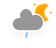
t = 0.00 s
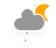
t = 5.00 s
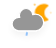
t = 6.00 s
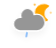
t = 7.00 s
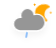
t = 8.00 s
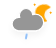
t = 9.00 s

The animated SVG that drew these frames (rendered in a browser with its animation timeline set to each time). Animation: 5 CSS @keyframes rules; frames cover the first 9.00 s, repeats indefinitely.

<?xml version="1.0" encoding="UTF-8"?>
<!-- (c) ammap.com | SVG weather icons -->
<svg width="56" height="48" version="1.1" xmlns="http://www.w3.org/2000/svg">
  <defs>
    <filter id="blur" x="-.20655" y="-.21122" width="1.403" height="1.4997">
      <feGaussianBlur in="SourceAlpha" stdDeviation="3" />
      <feOffset dx="0" dy="4" result="offsetblur" />
      <feComponentTransfer>
        <feFuncA slope="0.05" type="linear" />
      </feComponentTransfer>
      <feMerge>
        <feMergeNode />
        <feMergeNode in="SourceGraphic" />
      </feMerge>
    </filter>
    <style type="text/css">
      <![CDATA[
      /*
** MOON
*/
      @keyframes am-weather-moon {
        0% {
          -webkit-transform: rotate(0deg);
          -moz-transform: rotate(0deg);
          -ms-transform: rotate(0deg);
          transform: rotate(0deg);
        }

        50% {
          -webkit-transform: rotate(15deg);
          -moz-transform: rotate(15deg);
          -ms-transform: rotate(15deg);
          transform: rotate(15deg);
        }

        100% {
          -webkit-transform: rotate(0deg);
          -moz-transform: rotate(0deg);
          -ms-transform: rotate(0deg);
          transform: rotate(0deg);
        }
      }

      .am-weather-moon {
        -webkit-animation-name: am-weather-moon;
        -moz-animation-name: am-weather-moon;
        -ms-animation-name: am-weather-moon;
        animation-name: am-weather-moon;
        -webkit-animation-duration: 6s;
        -moz-animation-duration: 6s;
        -ms-animation-duration: 6s;
        animation-duration: 6s;
        -webkit-animation-timing-function: linear;
        -moz-animation-timing-function: linear;
        -ms-animation-timing-function: linear;
        animation-timing-function: linear;
        -webkit-animation-iteration-count: infinite;
        -moz-animation-iteration-count: infinite;
        -ms-animation-iteration-count: infinite;
        animation-iteration-count: infinite;
        -webkit-transform-origin: 12.5px 15.15px 0;
        /* TODO FF CENTER ISSUE */
        -moz-transform-origin: 12.5px 15.15px 0;
        /* TODO FF CENTER ISSUE */
        -ms-transform-origin: 12.5px 15.15px 0;
        /* TODO FF CENTER ISSUE */
        transform-origin: 12.5px 15.15px 0;
        /* TODO FF CENTER ISSUE */
      }

      @keyframes am-weather-moon-star-1 {
        0% {
          opacity: 0;
        }

        100% {
          opacity: 1;
        }
      }

      .am-weather-moon-star-1 {
        -webkit-animation-name: am-weather-moon-star-1;
        -moz-animation-name: am-weather-moon-star-1;
        -ms-animation-name: am-weather-moon-star-1;
        animation-name: am-weather-moon-star-1;
        -webkit-animation-delay: 3s;
        -moz-animation-delay: 3s;
        -ms-animation-delay: 3s;
        animation-delay: 3s;
        -webkit-animation-duration: 5s;
        -moz-animation-duration: 5s;
        -ms-animation-duration: 5s;
        animation-duration: 5s;
        -webkit-animation-timing-function: linear;
        -moz-animation-timing-function: linear;
        -ms-animation-timing-function: linear;
        animation-timing-function: linear;
        -webkit-animation-iteration-count: 1;
        -moz-animation-iteration-count: 1;
        -ms-animation-iteration-count: 1;
        animation-iteration-count: 1;
      }

      @keyframes am-weather-moon-star-2 {
        0% {
          opacity: 0;
        }

        100% {
          opacity: 1;
        }
      }

      .am-weather-moon-star-2 {
        -webkit-animation-name: am-weather-moon-star-2;
        -moz-animation-name: am-weather-moon-star-2;
        -ms-animation-name: am-weather-moon-star-2;
        animation-name: am-weather-moon-star-2;
        -webkit-animation-delay: 5s;
        -moz-animation-delay: 5s;
        -ms-animation-delay: 5s;
        animation-delay: 5s;
        -webkit-animation-duration: 4s;
        -moz-animation-duration: 4s;
        -ms-animation-duration: 4s;
        animation-duration: 4s;
        -webkit-animation-timing-function: linear;
        -moz-animation-timing-function: linear;
        -ms-animation-timing-function: linear;
        animation-timing-function: linear;
        -webkit-animation-iteration-count: 1;
        -moz-animation-iteration-count: 1;
        -ms-animation-iteration-count: 1;
        animation-iteration-count: 1;
      }

      /*
** CLOUDS
*/
      @keyframes am-weather-cloud-2 {
        0% {
          -webkit-transform: translate(0px, 0px);
          -moz-transform: translate(0px, 0px);
          -ms-transform: translate(0px, 0px);
          transform: translate(0px, 0px);
        }

        50% {
          -webkit-transform: translate(2px, 0px);
          -moz-transform: translate(2px, 0px);
          -ms-transform: translate(2px, 0px);
          transform: translate(2px, 0px);
        }

        100% {
          -webkit-transform: translate(0px, 0px);
          -moz-transform: translate(0px, 0px);
          -ms-transform: translate(0px, 0px);
          transform: translate(0px, 0px);
        }
      }

      .am-weather-cloud-2 {
        -webkit-animation-name: am-weather-cloud-2;
        -moz-animation-name: am-weather-cloud-2;
        animation-name: am-weather-cloud-2;
        -webkit-animation-duration: 3s;
        -moz-animation-duration: 3s;
        animation-duration: 3s;
        -webkit-animation-timing-function: linear;
        -moz-animation-timing-function: linear;
        animation-timing-function: linear;
        -webkit-animation-iteration-count: infinite;
        -moz-animation-iteration-count: infinite;
        animation-iteration-count: infinite;
      }

      /*
** RAIN
*/
      @keyframes am-weather-rain {
        0% {
          stroke-dashoffset: 0;
        }

        100% {
          stroke-dashoffset: -100;
        }
      }

      .am-weather-rain-1 {
        -webkit-animation-name: am-weather-rain;
        -moz-animation-name: am-weather-rain;
        -ms-animation-name: am-weather-rain;
        animation-name: am-weather-rain;
        -webkit-animation-duration: 8s;
        -moz-animation-duration: 8s;
        -ms-animation-duration: 8s;
        animation-duration: 8s;
        -webkit-animation-timing-function: linear;
        -moz-animation-timing-function: linear;
        -ms-animation-timing-function: linear;
        animation-timing-function: linear;
        -webkit-animation-iteration-count: infinite;
        -moz-animation-iteration-count: infinite;
        -ms-animation-iteration-count: infinite;
        animation-iteration-count: infinite;
      }
      ]]>
    </style>
  </defs>
  <g transform="translate(16,-2)" filter="url(#blur)">
    <g transform="matrix(.8 0 0 .8 16 4)">
      <g class="am-weather-moon-star-1"
        style="-moz-animation-delay:3s;-moz-animation-duration:5s;-moz-animation-iteration-count:1;-moz-animation-name:am-weather-moon-star-1;-moz-animation-timing-function:linear;-ms-animation-delay:3s;-ms-animation-duration:5s;-ms-animation-iteration-count:1;-ms-animation-name:am-weather-moon-star-1;-ms-animation-timing-function:linear;-webkit-animation-delay:3s;-webkit-animation-duration:5s;-webkit-animation-iteration-count:1;-webkit-animation-name:am-weather-moon-star-1;-webkit-animation-timing-function:linear">
        <polygon points="4 4 3.3 5.2 2.7 4 1.5 3.3 2.7 2.7 3.3 1.5 4 2.7 5.2 3.3" fill="#ffa500"
          stroke-miterlimit="10" />
      </g>
      <g class="am-weather-moon-star-2"
        style="-moz-animation-delay:5s;-moz-animation-duration:4s;-moz-animation-iteration-count:1;-moz-animation-name:am-weather-moon-star-2;-moz-animation-timing-function:linear;-ms-animation-delay:5s;-ms-animation-duration:4s;-ms-animation-iteration-count:1;-ms-animation-name:am-weather-moon-star-2;-ms-animation-timing-function:linear;-webkit-animation-delay:5s;-webkit-animation-duration:4s;-webkit-animation-iteration-count:1;-webkit-animation-name:am-weather-moon-star-2;-webkit-animation-timing-function:linear">
        <polygon transform="translate(20,10)" points="4 4 3.3 5.2 2.7 4 1.5 3.3 2.7 2.7 3.3 1.5 4 2.7 5.2 3.3"
          fill="#ffa500" stroke-miterlimit="10" />
      </g>
      <g class="am-weather-moon"
        style="-moz-animation-duration:6s;-moz-animation-iteration-count:infinite;-moz-animation-name:am-weather-moon;-moz-animation-timing-function:linear;-moz-transform-origin:12.5px 15.15px 0;-ms-animation-duration:6s;-ms-animation-iteration-count:infinite;-ms-animation-name:am-weather-moon;-ms-animation-timing-function:linear;-ms-transform-origin:12.5px 15.15px 0;-webkit-animation-duration:6s;-webkit-animation-iteration-count:infinite;-webkit-animation-name:am-weather-moon;-webkit-animation-timing-function:linear;-webkit-transform-origin:12.5px 15.15px 0">
        <path
          d="m14.5 13.2c0-3.7 2-6.9 5-8.7-1.5-0.9-3.2-1.3-5-1.3-5.5 0-10 4.5-10 10s4.5 10 10 10c1.8 0 3.5-0.5 5-1.3-3-1.7-5-5-5-8.7z"
          fill="#ffa500" stroke="#ffa500" stroke-linejoin="round" stroke-width="2" />
      </g>
    </g>
    <g class="am-weather-cloud-3"
      style="-moz-animation-duration:3s;-moz-animation-iteration-count:infinite;-moz-animation-name:am-weather-cloud-2;-moz-animation-timing-function:linear;-webkit-animation-duration:3s;-webkit-animation-iteration-count:infinite;-webkit-animation-name:am-weather-cloud-2;-webkit-animation-timing-function:linear">
      <path transform="translate(-20,-11)"
        d="m47.7 35.4c0-4.6-3.7-8.2-8.2-8.2-1 0-1.9 0.2-2.8 0.5-0.3-3.4-3.1-6.2-6.6-6.2-3.7 0-6.7 3-6.7 6.7 0 0.8 0.2 1.6 0.4 2.3-0.3-0.1-0.7-0.1-1-0.1-3.7 0-6.7 3-6.7 6.7 0 3.6 2.9 6.6 6.5 6.7h17.2c4.4-0.5 7.9-4 7.9-8.4z"
        fill="#969696" stroke="#fff" stroke-linejoin="round" stroke-width="1.2" />
    </g>
    <g class="am-weaher-rain-1" transform="translate(-20,-10) rotate(10,-238.68,233.96)">
      <line class="am-weather-rain-1" transform="translate(-6,1)" y2="8" fill="none" stroke="#91c0f8"
        stroke-dasharray="4, 7" stroke-linecap="round" stroke-width="2"
        style="-moz-animation-duration:8s;-moz-animation-iteration-count:infinite;-moz-animation-name:am-weather-rain;-moz-animation-timing-function:linear;-ms-animation-duration:8s;-ms-animation-iteration-count:infinite;-ms-animation-name:am-weather-rain;-ms-animation-timing-function:linear;-webkit-animation-duration:8s;-webkit-animation-iteration-count:infinite;-webkit-animation-name:am-weather-rain;-webkit-animation-timing-function:linear" />
    </g>
  </g>
</svg>
